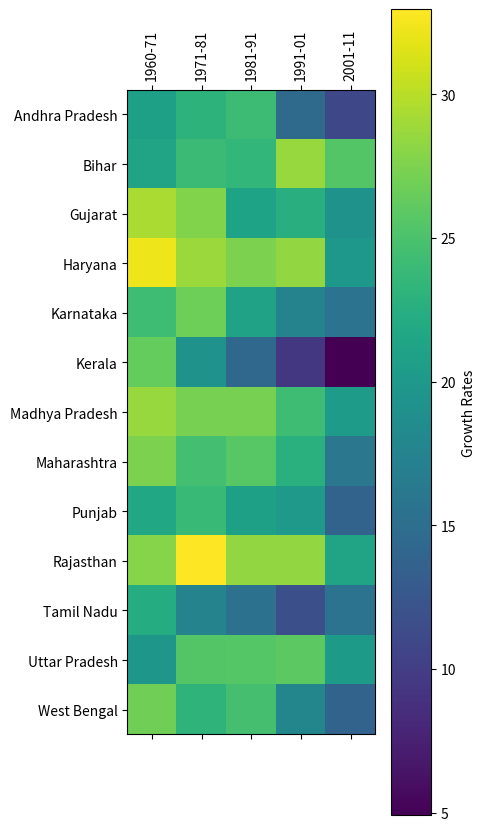

Python code for this plot:
import matplotlib.pyplot as plt

growth_rates = [
    [20.90, 23.10, 24.20, 14.59, 10.98],  # Andhra Pradesh
    [21.33, 24.06, 23.54, 28.62, 25.42],  # Bihar
    [29.39, 27.67, 21.19, 22.66, 19.28],  # Gujarat
    [32.23, 28.75, 27.41, 28.43, 19.90],  # Haryana
    [24.22, 26.75, 21.12, 17.51, 15.60],  # Karnataka
    [26.29, 19.24, 14.32, 9.43,  4.91],   # Kerala
    [28.67, 27.24, 27.24, 24.26, 20.35],  # Madhya Pradesh
    [27.45, 24.54, 25.73, 22.73, 15.99],  # Maharashtra
    [21.70, 23.89, 20.81, 20.10, 13.89],  # Punjab
    [27.83, 32.97, 28.44, 28.41, 21.31],  # Rajasthan
    [22.30, 17.50, 15.39, 11.72, 15.61],  # Tamil Nadu
    [19.78, 25.44, 25.55, 25.85, 20.23],  # Uttar Pradesh
    [26.87, 23.17, 24.73, 17.77, 13.84]   # West Bengal
]

states = [
    "Andhra Pradesh", "Bihar", "Gujarat", "Haryana", "Karnataka",
    "Kerala", "Madhya Pradesh", "Maharashtra", "Punjab", "Rajasthan",
    "Tamil Nadu", "Uttar Pradesh", "West Bengal"
]


im=plt.matshow(growth_rates,cmap='viridis',interpolation='nearest')

plt.colorbar(im,label='Growth Rates')
plt.xticks(range(5), ['1960-71', '1971-81', '1981-91', '1991-01', '2001-11'],
           rotation=90)
plt.yticks(range(len(states)),states)
plt.show()
